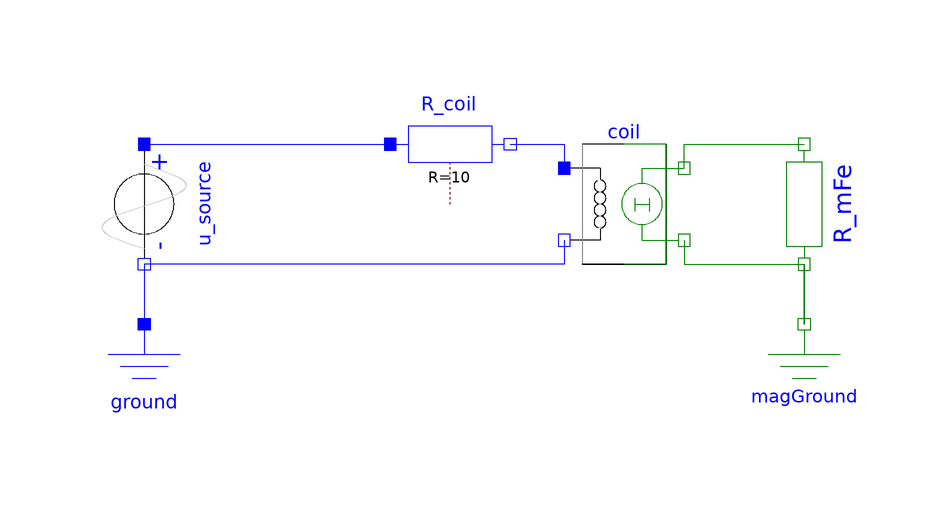

The component connection diagram of the Modelica model below, drawn from its own Placement and Line annotations.

model SaturatedInductor
    "Inductor with saturation in the ferromagnetic core"

      SI.MagneticFieldStrength H_fe
      "Magnetic field strength inside core for plot of characteristics B(H)";
      Sources.ElectroMagneticConverter coil(w=1000, c_coupl=0.85)
      "Inductor coil"
        annotation (extent=[10,0; 30,20]);
      MagneticGround magGround      annotation (extent=[40,-30; 60,-10]);
      Modelica_Magnetic.FluxTube.FixedShape.Cuboid R_mFe(
        l=4*0.1,
        a=0.04,
        b=0.04,
        redeclare record Material =
          Modelica_Magnetic.Material.SoftMagnetic.ElectricSheet.M350_50A)
      "Reluctance of ferromagnetic inductor core"
        annotation (extent=[40,0; 60,20], rotation=270);

      annotation (
          experiment(StopTime=0.1, Tolerance=1e-007),
        Documentation(info="<html>
<p>
This model demonstrates the effects of non-linear magnetisation characteristics of soft magnetic materials (hysteresis neglected). A sinusoidal voltage is applied to an inductor with a closed ferromagnetic core of rectangular shape. Set the <b>tolerance</b> to <b>1e-7</b>, <b>simulate for 0.1 s</b> and plot for example:
</p>
<pre>
    coil.i vs. time           // non-harmonic current due to saturation of the core material
    R_mFe.my_r vs. R_mFe.B    // relative permeability vs. flux density inside core
    R_mFe.B vs. H_fe          // magnetisation curve B(H); hysteresis neglected
</pre>
<p>
The magnetisation characteristics of the flux tube element representing the ferromagnetic core can easily be changed from simplified linear behaviour (nonLinearPermeability set to false and R_mFe.my_rConst set to a positive value, preferably my_rConst >> 1) to non-linear behaviour (e.g. selection of one of the electric sheets in <a href=\"Material.SoftMagnetic\">Material.SoftMagnetic</a> with nonLinearPermeability set to true). This enables for convenient inital design of magnetic circuits with linear material characteristics prior to simulation with non-linear behaviour. </p>
<p>
N.B.:<br>
If the supply voltage has a zero-crossing when applied to the inductor at time t=0 (i.e. u_source.phase set to zero instead of pi/2), then the inrush current that is typical for switching of inductive loads can be observed.
</p>
</html>"),Coordsys(
          extent=[-100, -100; 100, 100],
          grid=[2, 2],
          component=[20, 20]),
          Icon(
          Rectangle(extent=[-100, -100; 80, 50], style(fillColor=7)),
          Polygon(points=[-100, 50; -80, 70; 100, 70; 80, 50; -100, 50], style(
                fillColor=7)),
          Polygon(points=[100, 70; 100, -80; 80, -100; 80, 50; 100, 70], style(
                fillColor=7)),
          Text(
            extent=[-100,70; 100,-130],
            style(color=3, rgbcolor={0,0,255}),
            string="1"),
          Text(
            extent=[-120,130; 120,70],
            string="%name",
            style(color=3))),
        Diagram);

      Modelica.Electrical.Analog.Basic.Ground ground
        annotation (extent=[-70,-30; -50,-10]);
      Modelica.Electrical.Analog.Basic.Resistor R_coil(R=10)
      "Inductor coil's resistance"      annotation (extent=[-19,10; 1,30]);
      Modelica.Electrical.Analog.Sources.SineVoltage u_source(
        freqHz=50,
        V=1000,
        phase=pi/2) "Voltage applied to inductor"
                annotation (extent=[-70,0; -50,20], rotation=270);
    equation
      connect(coil.p_mag, R_mFe.p)          annotation (points=[30,16; 30,20;
            50,20],  style(color=45, rgbcolor={255,127,0}));
      connect(coil.n_mag, magGround.p)                annotation (points=[30,4; 30,
            0; 50,0; 50,-10],style(color=45, rgbcolor={255,127,0}));
      connect(u_source.p, R_coil.p) annotation (points=[-60,20; -19,20], style(
            color=3, rgbcolor={0,0,255}));
      connect(R_coil.n, coil.p_el)           annotation (points=[1,20; 10,20;
            10,16],  style(color=3, rgbcolor={0,0,255}));
      connect(coil.n_el, u_source.n)           annotation (points=[10,4; 10,0;
            -60,0], style(color=3, rgbcolor={0,0,255}));
      connect(u_source.n, ground.p)      annotation (points=[-60,0; -60,-10],
          style(color=3, rgbcolor={0,0,255}));
      connect(magGround.p, R_mFe.n)     annotation (points=[50,-10; 50,0],
                   style(color=45, rgbcolor={255,127,0}));
      H_fe = R_mFe.B/(my_0 * R_mFe.my_r);
    end SaturatedInductor;